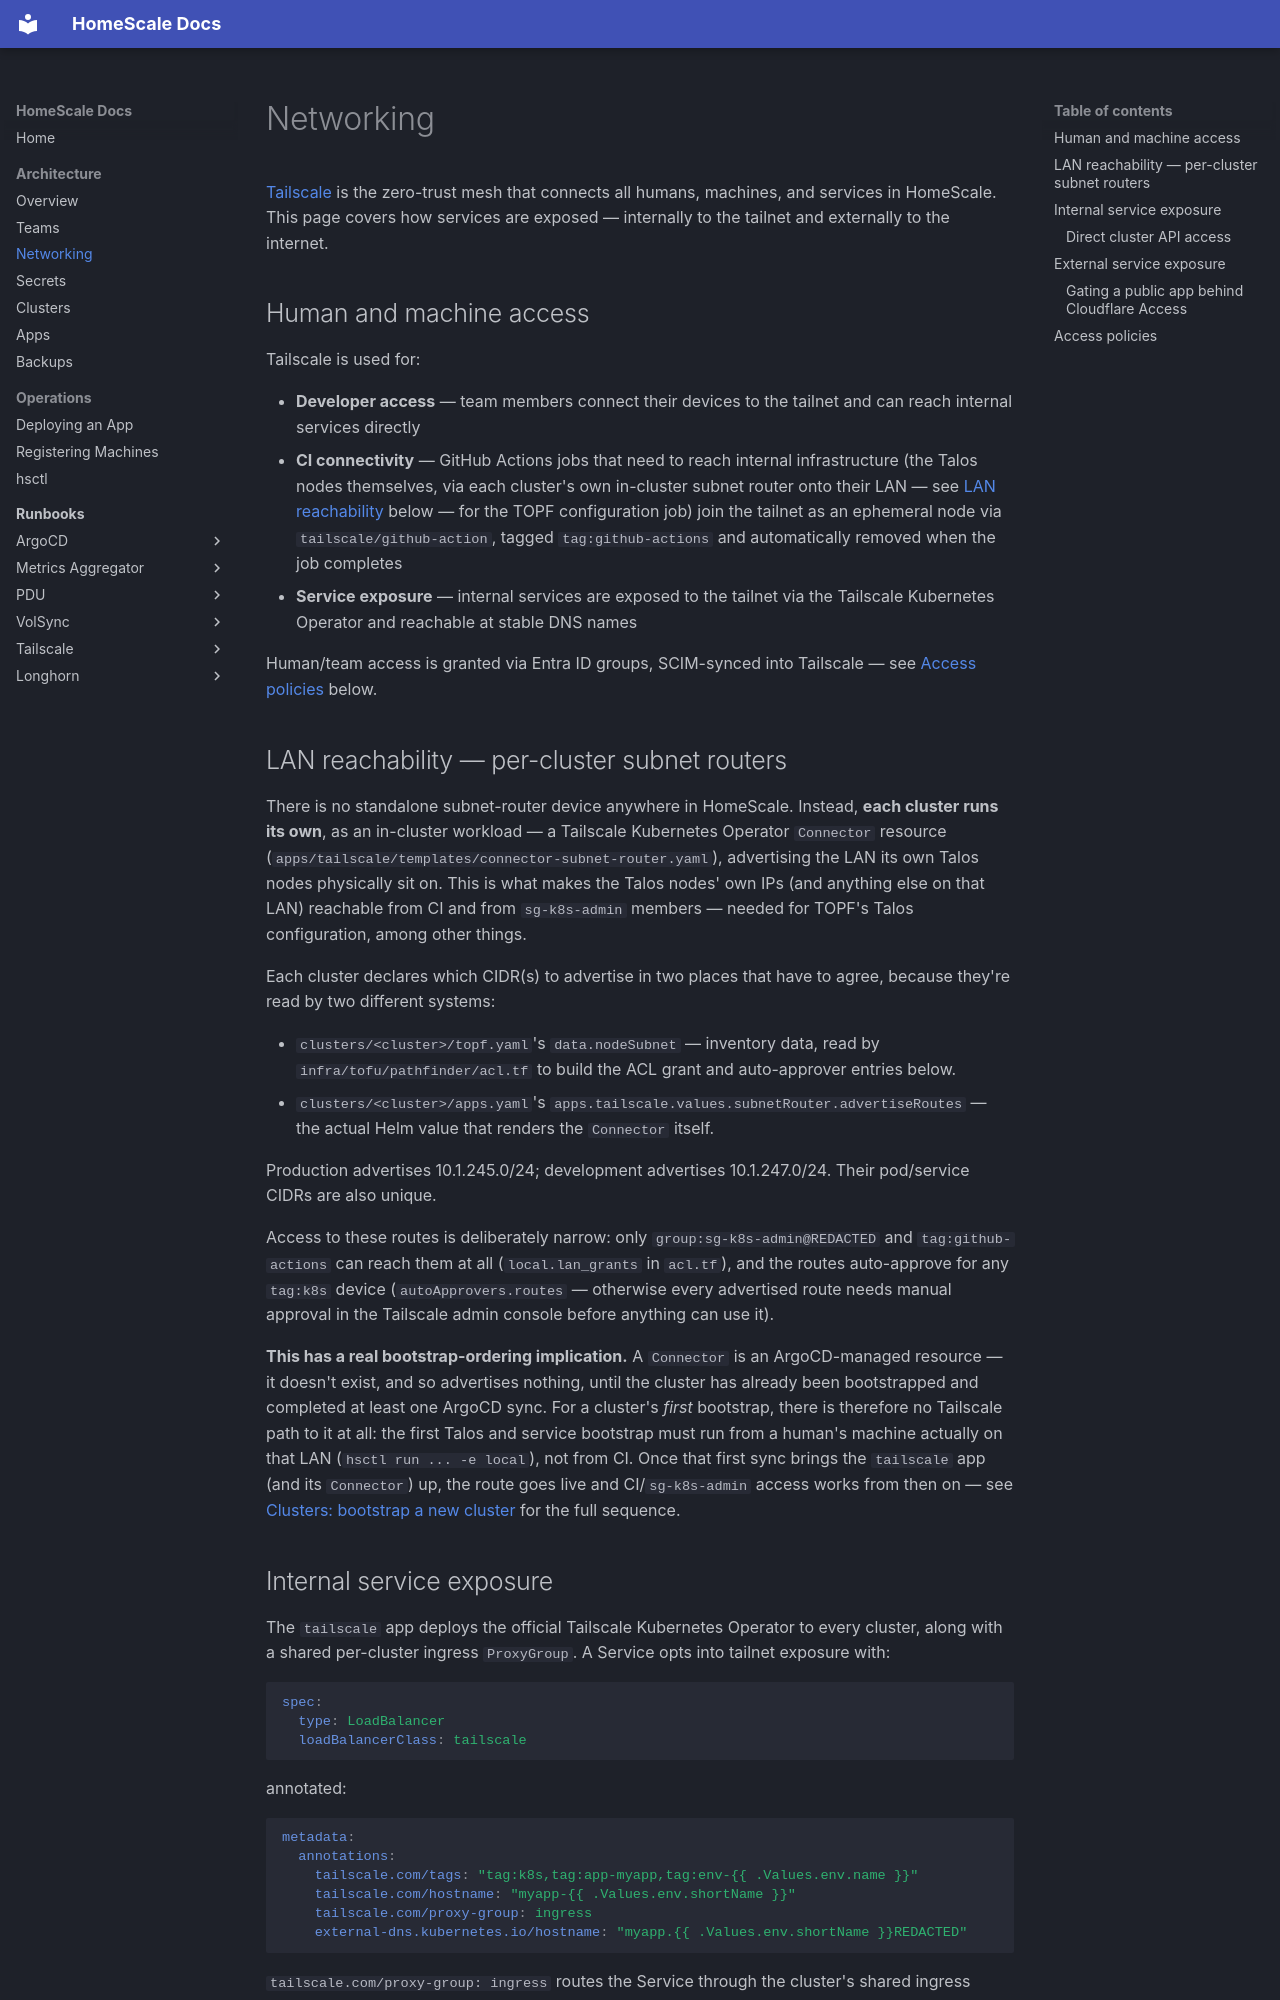

repository: HomeScaleCloud/homescale-public · page: architecture/networking/index.html · generator: mkdocs

# Networking

[Tailscale](https://tailscale.com/) is the zero-trust mesh that connects all humans, machines, and services in HomeScale. This page covers how services are exposed — internally to the tailnet and externally to the internet.

## Human and machine access

Tailscale is used for:

- **Developer access** — team members connect their devices to the tailnet and can reach internal services directly
- **CI connectivity** — GitHub Actions jobs that need to reach internal infrastructure (the Talos nodes themselves, via each cluster's own in-cluster subnet router onto their LAN — see [LAN reachability](#lan-reachability-per-cluster-subnet-routers) below — for the TOPF configuration job) join the tailnet as an ephemeral node via `tailscale/github-action`, tagged `tag:github-actions` and automatically removed when the job completes
- **Service exposure** — internal services are exposed to the tailnet via the Tailscale Kubernetes Operator and reachable at stable DNS names

Human/team access is granted via Entra ID groups, SCIM-synced into Tailscale — see [Access policies](#access-policies) below.

## LAN reachability — per-cluster subnet routers

There is no standalone subnet-router device anywhere in HomeScale. Instead, **each cluster runs its own**, as an in-cluster workload — a Tailscale Kubernetes Operator `Connector` resource (`apps/tailscale/templates/connector-subnet-router.yaml`), advertising the LAN its own Talos nodes physically sit on. This is what makes the Talos nodes' own IPs (and anything else on that LAN) reachable from CI and from `sg-k8s-admin` members — needed for TOPF's Talos configuration, among other things.

Each cluster declares which CIDR(s) to advertise in two places that have to agree, because they're read by two different systems:

- `clusters/<cluster>/topf.yaml`'s `data.nodeSubnet` — inventory data, read by `infra/tofu/pathfinder/acl.tf` to build the ACL grant and auto-approver entries below.
- `clusters/<cluster>/apps.yaml`'s `apps.tailscale.values.subnetRouter.advertiseRoutes` — the actual Helm value that renders the `Connector` itself.

Production advertises 10.1.245.0/24; development advertises 10.1.247.0/24. Their pod/service CIDRs are also unique.

Access to these routes is deliberately narrow: only `group:sg-k8s-admin@REDACTED` and `tag:github-actions` can reach them at all (`local.lan_grants` in `acl.tf`), and the routes auto-approve for any `tag:k8s` device (`autoApprovers.routes` — otherwise every advertised route needs manual approval in the Tailscale admin console before anything can use it).

**This has a real bootstrap-ordering implication.** A `Connector` is an ArgoCD-managed resource — it doesn't exist, and so advertises nothing, until the cluster has already been bootstrapped and completed at least one ArgoCD sync. For a cluster's *first* bootstrap, there is therefore no Tailscale path to it at all: the first Talos and service bootstrap must run from a human's machine actually on that LAN (`hsctl run ... -e local`), not from CI. Once that first sync brings the `tailscale` app (and its `Connector`) up, the route goes live and CI/`sg-k8s-admin` access works from then on — see [Clusters: bootstrap a new cluster](clusters.md#bootstrap-adding-a-new-cluster) for the full sequence.
